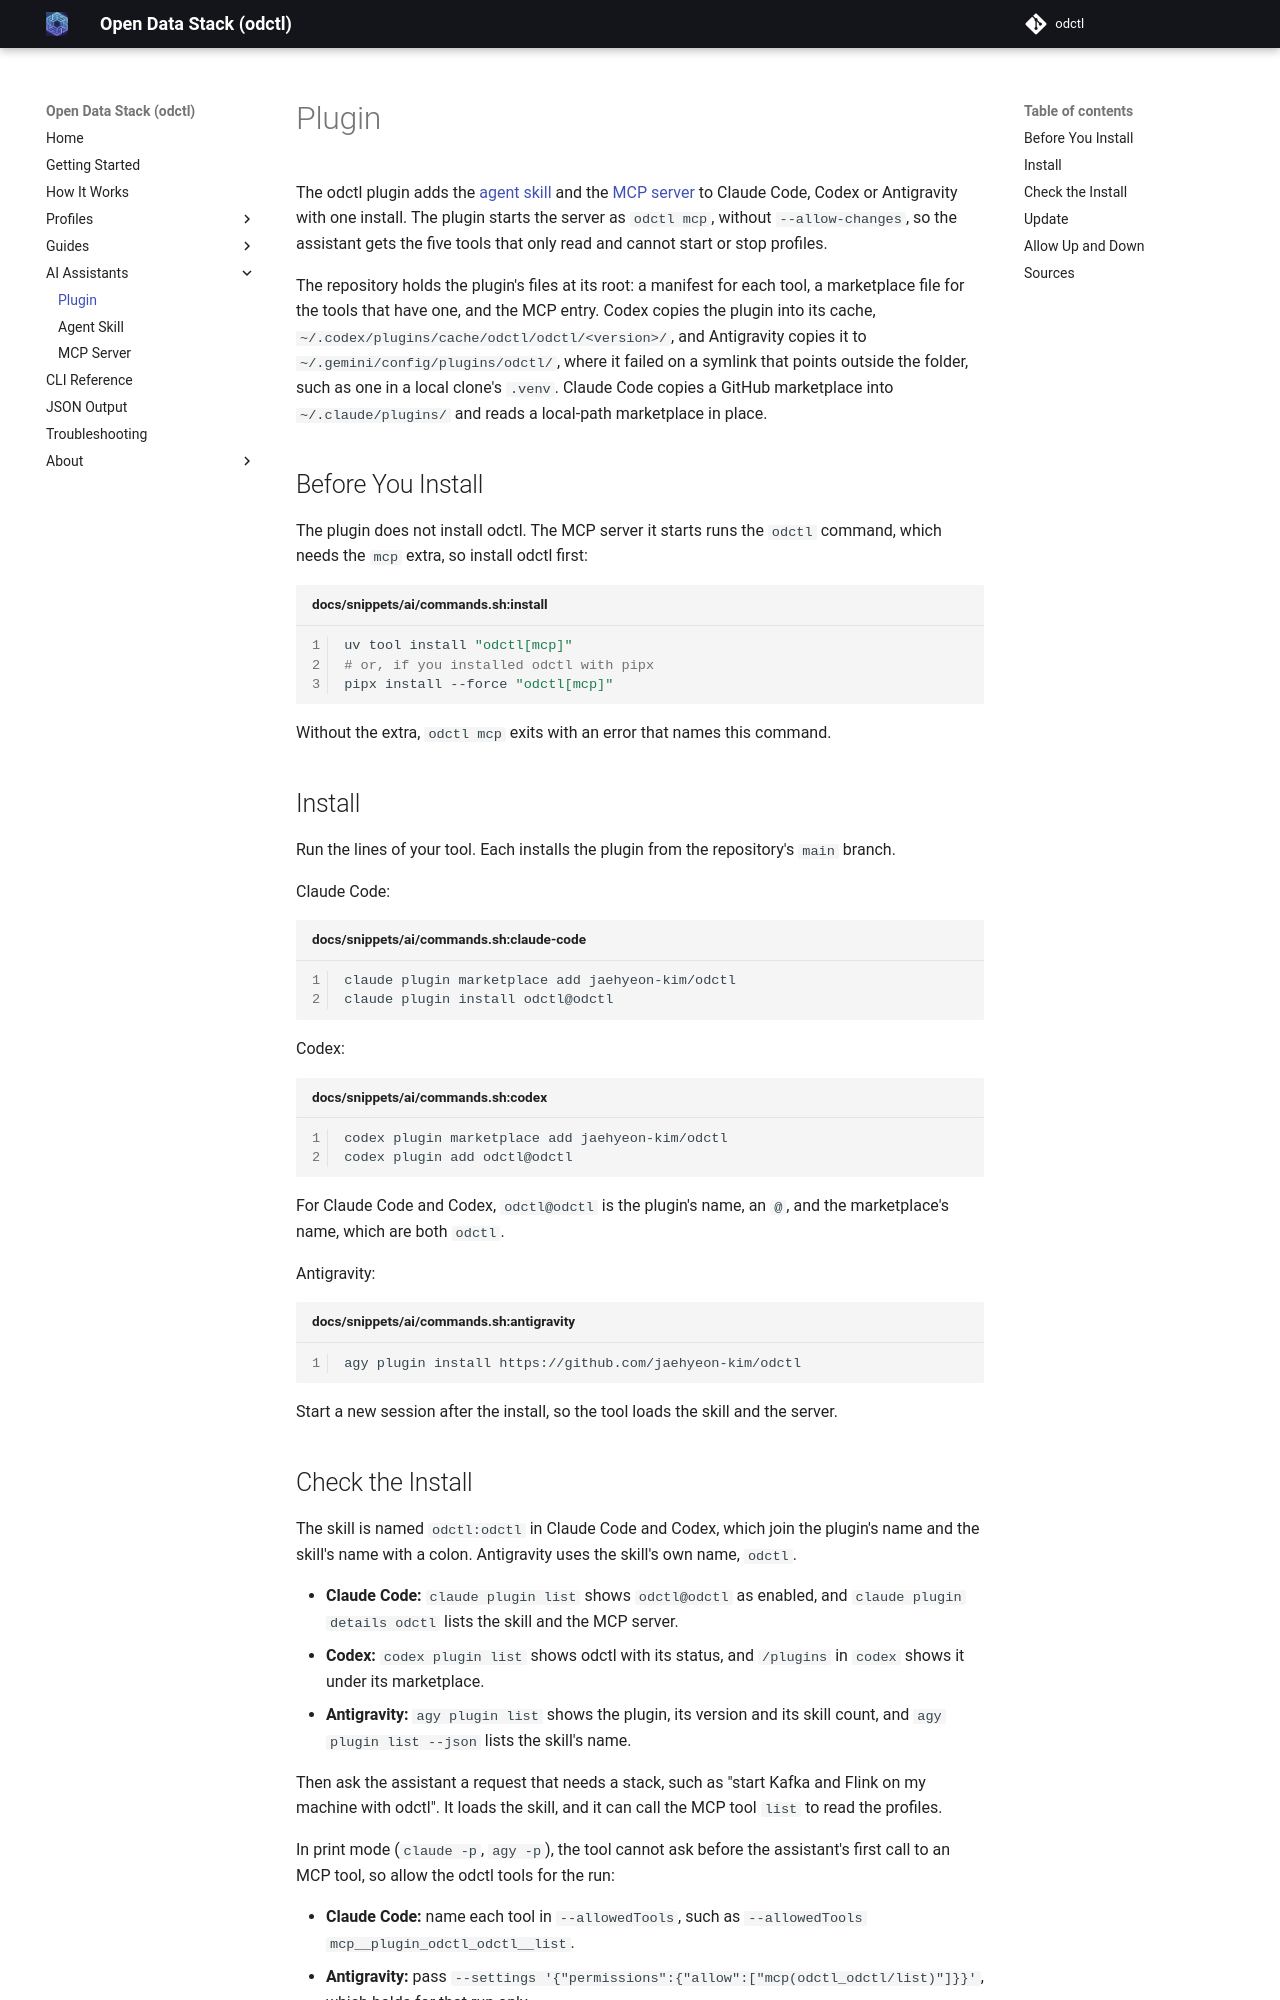

repository: jaehyeon-kim/odctl · page: 1.10/ai/plugin/index.html · generator: mkdocs

# Plugin

The odctl plugin adds the [agent skill](agent-skill.md) and the [MCP server](../guides/mcp-server.md) to Claude Code, Codex or Antigravity with one install. The plugin starts the server as `odctl mcp`, without `--allow-changes`, so the assistant gets the five tools that only read and cannot start or stop profiles.

The repository holds the plugin's files at its root: a manifest for each tool, a marketplace file for the tools that have one, and the MCP entry. Codex copies the plugin into its cache, `~/.codex/plugins/cache/odctl/odctl/<version>/`, and Antigravity copies it to `~/.gemini/config/plugins/odctl/`, where it failed on a symlink that points outside the folder, such as one in a local clone's `.venv`. Claude Code copies a GitHub marketplace into `~/.claude/plugins/` and reads a local-path marketplace in place.

## Before You Install

The plugin does not install odctl. The MCP server it starts runs the `odctl` command, which needs the `mcp` extra, so install odctl first:

```bash title="docs/snippets/ai/commands.sh:install"
uv tool install "odctl[mcp]"
# or, if you installed odctl with pipx
pipx install --force "odctl[mcp]"
```

Without the extra, `odctl mcp` exits with an error that names this command.

## Install

Run the lines of your tool. Each installs the plugin from the repository's `main` branch.

Claude Code:

```bash title="docs/snippets/ai/commands.sh:claude-code"
claude plugin marketplace add jaehyeon-kim/odctl
claude plugin install odctl@odctl
```

Codex:

```bash title="docs/snippets/ai/commands.sh:codex"
codex plugin marketplace add jaehyeon-kim/odctl
codex plugin add odctl@odctl
```

For Claude Code and Codex, `odctl@odctl` is the plugin's name, an `@`, and the marketplace's name, which are both `odctl`.

Antigravity:

```bash title="docs/snippets/ai/commands.sh:antigravity"
agy plugin install https://github.com/jaehyeon-kim/odctl
```

Start a new session after the install, so the tool loads the skill and the server.
